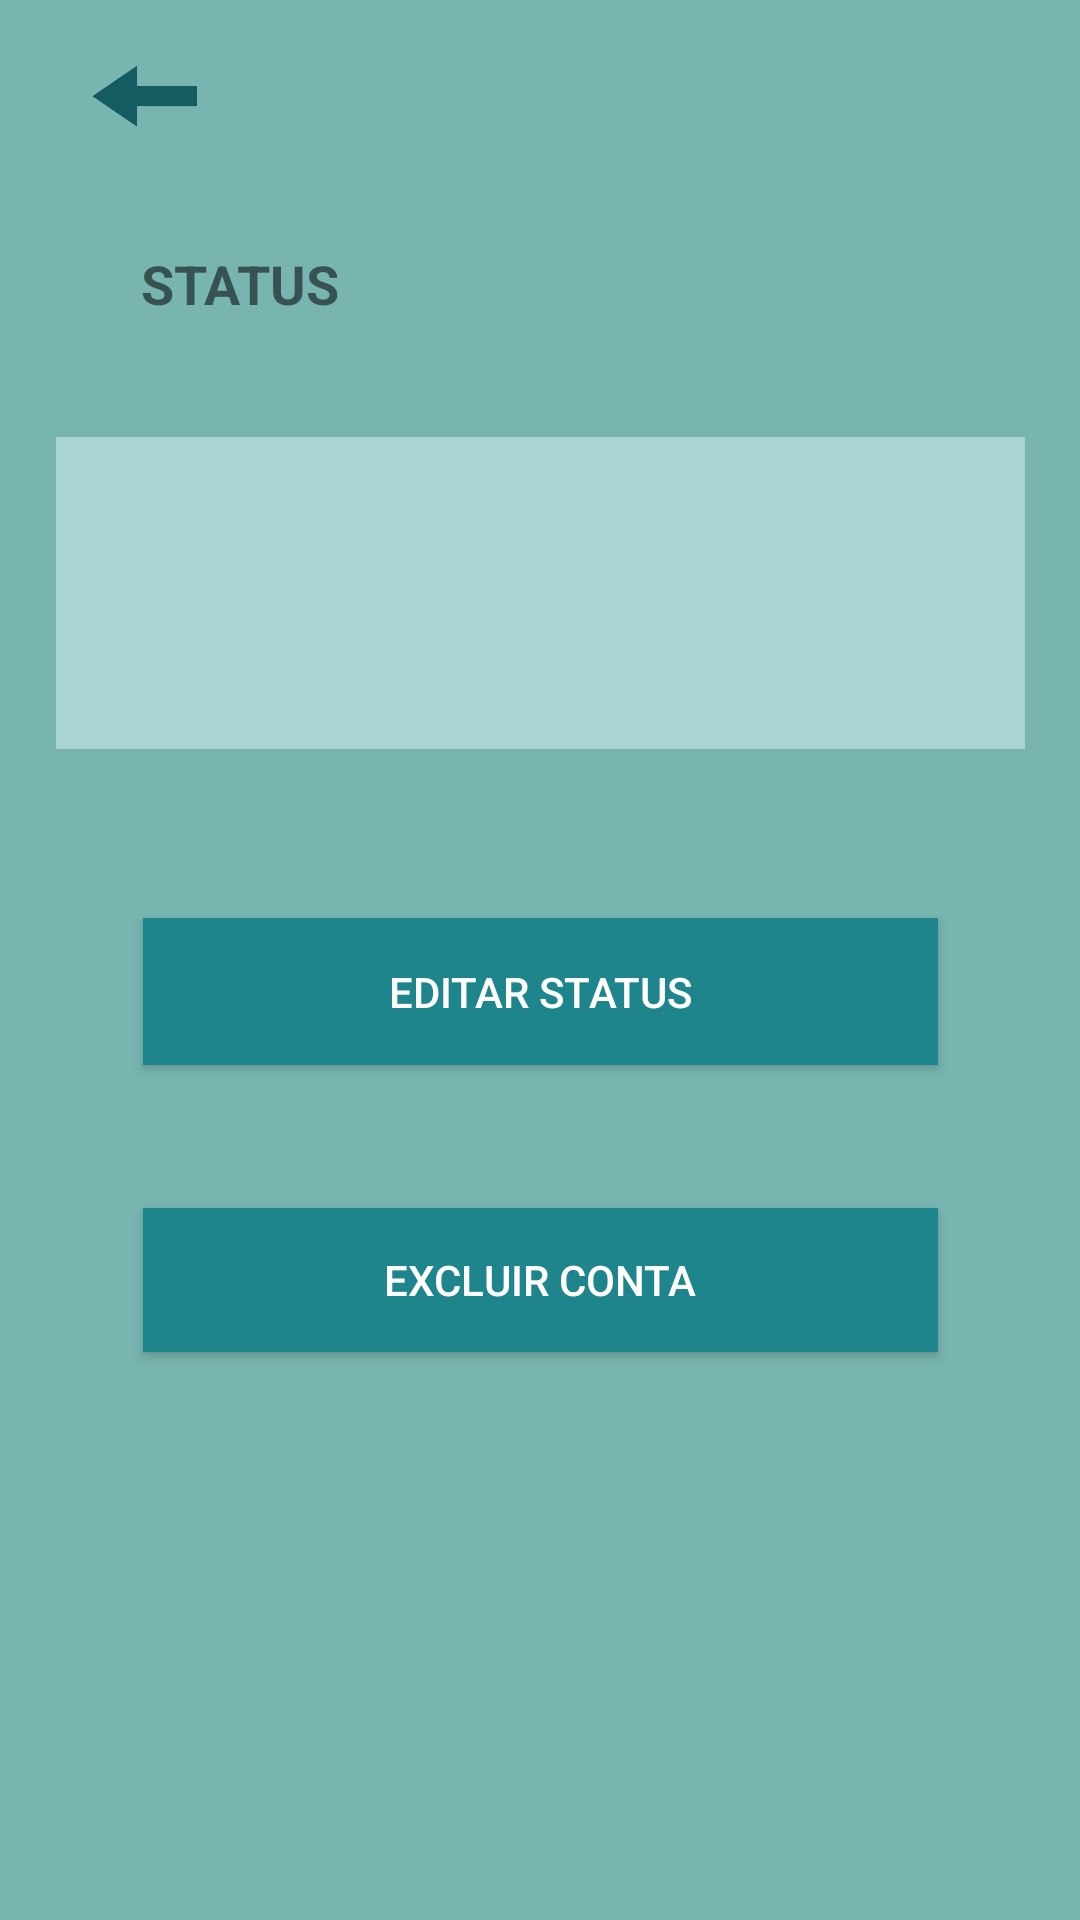

The Android layout XML behind this screen, and the referenced resources:
<!-- AndroidManifest.xml: application theme AppTheme -->
<!-- res/layout/activity_config.xml -->
<?xml version="1.0" encoding="utf-8"?>
<android.support.constraint.ConstraintLayout xmlns:android="http://schemas.android.com/apk/res/android"
    xmlns:app="http://schemas.android.com/apk/res-auto"
    xmlns:tools="http://schemas.android.com/tools"
    android:layout_width="match_parent"
    android:layout_height="match_parent"
    android:background="@color/colorPrimary"
    tools:context=".activity.activity.ConfigActivity">

    <Button
        android:id="@+id/btnSalvarStatus"
        android:layout_width="265dp"
        android:layout_height="49dp"
        android:layout_marginBottom="8dp"
        android:layout_marginLeft="8dp"
        android:layout_marginRight="8dp"
        android:layout_marginTop="8dp"
        android:background="@color/colorPrimaryDark"
        android:text="EDITAR STATUS"
        android:textColor="@android:color/background_light"
        app:layout_constraintBottom_toBottomOf="parent"
        app:layout_constraintLeft_toLeftOf="parent"
        app:layout_constraintRight_toRightOf="parent"
        app:layout_constraintTop_toTopOf="parent"
        app:layout_constraintVertical_bias="0.518" />

    <Button
        android:id="@+id/btnEditarConta"
        android:layout_width="265dp"
        android:layout_height="48dp"
        android:layout_marginBottom="8dp"
        android:layout_marginLeft="8dp"
        android:layout_marginRight="8dp"
        android:layout_marginTop="8dp"
        android:background="@color/colorPrimaryDark"
        android:text="EXCLUIR CONTA"
        android:textColor="@android:color/background_light"
        app:layout_constraintBottom_toBottomOf="parent"
        app:layout_constraintLeft_toLeftOf="parent"
        app:layout_constraintRight_toRightOf="parent"
        app:layout_constraintTop_toTopOf="parent"
        app:layout_constraintVertical_bias="0.685" />

    <EditText
        android:id="@+id/txtStatus"
        android:layout_width="323dp"
        android:layout_height="104dp"
        android:layout_marginBottom="8dp"
        android:layout_marginLeft="8dp"
        android:layout_marginRight="8dp"
        android:layout_marginTop="8dp"
        android:background="@color/TextViewColor"
        android:ems="10"
        android:inputType="textMultiLine"
        android:padding="15px"
        android:textAlignment="viewStart"
        app:layout_constraintBottom_toBottomOf="parent"
        app:layout_constraintLeft_toLeftOf="parent"
        app:layout_constraintRight_toRightOf="parent"
        app:layout_constraintTop_toTopOf="parent"
        app:layout_constraintVertical_bias="0.265" />

    <Button
        android:id="@+id/btnVoltarConfig"
        android:layout_width="43dp"
        android:layout_height="32dp"
        android:layout_marginBottom="8dp"
        android:layout_marginEnd="8dp"
        android:layout_marginStart="8dp"
        android:layout_marginTop="16dp"
        android:background="@drawable/btnvoltar"
        app:layout_constraintBottom_toBottomOf="parent"
        app:layout_constraintEnd_toEndOf="parent"
        app:layout_constraintHorizontal_bias="0.062"
        app:layout_constraintStart_toStartOf="parent"
        app:layout_constraintTop_toTopOf="parent"
        app:layout_constraintVertical_bias="0.0" />

    <TextView
        android:id="@+id/textView7"
        android:layout_width="wrap_content"
        android:layout_height="wrap_content"
        android:layout_marginBottom="8dp"
        android:layout_marginEnd="8dp"
        android:layout_marginStart="8dp"
        android:layout_marginTop="8dp"
        android:text="STATUS"
        android:textSize="18sp"
        android:textStyle="bold"
        app:layout_constraintBottom_toBottomOf="parent"
        app:layout_constraintEnd_toEndOf="parent"
        app:layout_constraintHorizontal_bias="0.14"
        app:layout_constraintStart_toStartOf="parent"
        app:layout_constraintTop_toTopOf="parent"
        app:layout_constraintVertical_bias="0.124" />

</android.support.constraint.ConstraintLayout>
<!-- resources referenced by this layout -->
<resources>
  <color name="TextViewColor">#a8d5d1</color>
  <color name="colorPrimary">#78b5b0</color>
  <color name="colorPrimaryDark">#1e858c</color>
  <!-- drawable btnvoltar: png bitmap (drawable, 17966 bytes) -->
  <style name="AppTheme" parent="Theme.AppCompat.Light.DarkActionBar">
          
          <item name="colorPrimaryDark">#1e858c</item>
          <item name="colorPrimary">#78b5b0</item>
          <item name="windowNoTitle">true</item>
          <item name="windowActionBar">false</item>
      </style>
</resources>
